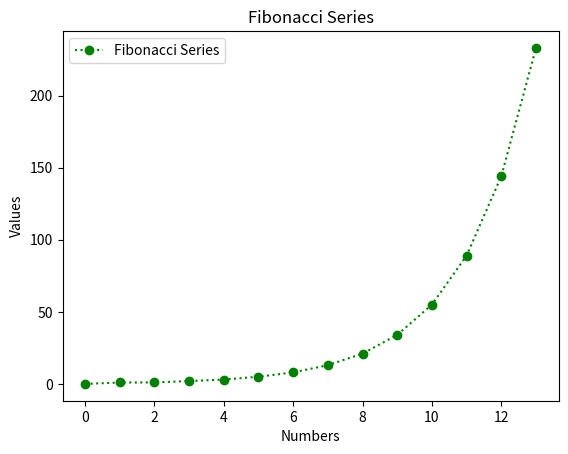

Python code for this plot:
import numpy as np; import matplotlib.pyplot as plt #Importing numpy and pyplot modules

def fibo_series(i): #Defining recursive function for generating Fibonacci series
    if i <= 1:
        return i
    else:
        return fibo_series(i-1) + fibo_series(i-2)

number = 14

series = np.array([])

for i in range(number):
    series = np.append(series, fibo_series(i)) #Generating Fibonacci series of 14 numbers and appending it to array

print('Fibonacci series:')
print(series) #Printing the array

plt.plot(series, 'go:', label = 'Fibonacci Series') #Ploting the series

#Labelling the axes
plt.xlabel('Numbers')
plt.ylabel('Values')
plt.legend(loc = 'upper left') #Defining legend location
plt.title('Fibonacci Series')
plt.savefig('Program_e_output.pdf') #Saving output to pdf file
plt.show() #SHowing plot